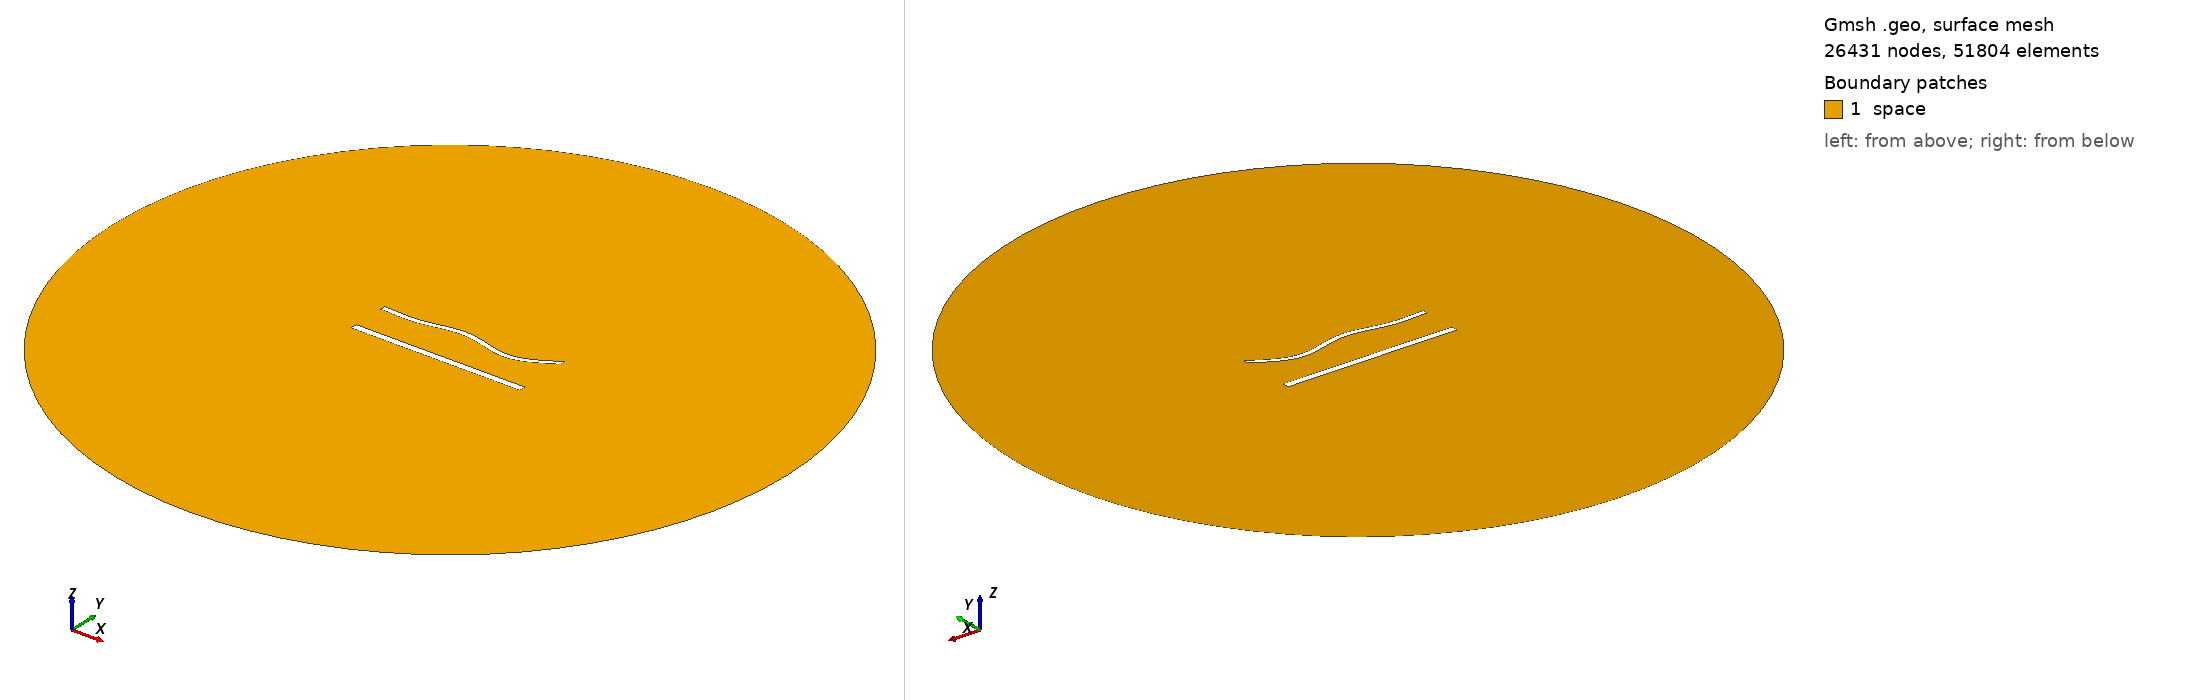

Gmsh geometry script, surface-meshed: 26431 nodes, 51804 surface elements. Boundary patches (legend numbers): 1 space. Left view from above one corner, right view from below the opposite corner. Legend entries are the model's physical surfaces. The drawing asked Gmsh for element sizes between 1% and 20% of the model's largest extent; the script's own settings can give other sizes.

=== 1366.geo (drawn) ===
//---------------------------------------
// Geometry kernel
//---------------------------------------

SetFactory("OpenCASCADE");



//---------------------------------------
// Parameters of the geometry
//---------------------------------------

// Overetch of the upper plate
overetch = 0.375;

// Distance between the plates
distance = 22.5;

// Discretization over the x axis (for the deformation)
nx = 50; 

// Length of the plate
L = 100 - overetch; 

// Number of modes
n = 4; 

// 1st mode coefficient
coeff(1) = 1.5;
beta(1) = 0.596864 * 3.1415926535 / L;

// 2nd mode coefficient
coeff(2) = 0.0;
beta(2) = 1.49418 * 3.1415926535 / L;

// 3rd mode coefficient
coeff(3) = 1.5;
beta(3) = 2.50025 * 3.1415926535 / L;

// 4th mode coefficient
coeff(4) = -1.5;
beta(4) = 3.49999 * 3.1415926535 / L;



//---------------------------------------
// Upper plate (deformed rectangle)
//---------------------------------------

// Coordiantes of the upper plate
xmin = -50;
xmax = 50 - overetch;

// Height of the upper plate
yheight = 4 - 2 * overetch;

// Indexes of the points
UpperID[] = {};
LowerID[] = {};
LeftID[] = {};
RightID[] = {};

// Point index
p = 1;

// Horizontal edges
For i In {1:nx}
    x = xmin + (i-1)*(xmax - xmin)/(nx-1);

    y_bottom = distance / 2 + overetch;
    For j In {1:n}
        C = (Cosh(beta(j)*L) + Cos(beta(j)*L)) / (Sinh(beta(j)*L) + Sin(beta(j)*L));
        y_bottom  = y_bottom + coeff(j) * (Cosh(beta(j)*(x+50)) - Cos(beta(j)*(x+50)) - C * (Sinh(beta(j)*(x+50)) - Sin(beta(j)*(x+50))));
    EndFor

    y_top = y_bottom + yheight;

    Point(p) = {x, y_top, 0, 1.0};
    UpperID[i] = p;
    p = p + 1;

    Point(p) = {x, y_bottom, 0, 1.0};
    LowerID[i] = p;
    p = p + 1;
EndFor

// Create point lists
UpperPts[] = {}; LowerPts[] = {};
For i In {1:nx}
  UpperPts[] += {UpperID[i]};
  LowerPts[] += {LowerID[i]};
EndFor

// Build splines
Spline(1) = {UpperPts[]};
Spline(2) = {LowerPts[]};
Line(3) = {LowerPts[nx-1], UpperPts[nx-1]};
Line(4) = {LowerPts[0], UpperPts[0]};

// Build the plane surface
Curve Loop(1) = {2, 3, -1, -4};
Plane Surface(1) = {1};



//---------------------------------------
// Lower plate (rectangle)
//---------------------------------------

// Vertices
Point(1001) = {-50, -distance/2, 0, 1.0};
Point(1002) = { 50, -distance/2, 0, 1.0};
Point(1003) = { 50,  -distance/2 + 4, 0, 1.0};
Point(1004) = {-50,  -distance/2 + 4, 0, 1.0};

// Edges
Line(5) = {1001, 1002};
Line(6) = {1002, 1003};
Line(7) = {1003, 1004};
Line(8) = {1004, 1001};

// Plane surface
Line Loop(2) = {5, 6, 7, 8};
Plane Surface(2) = {2}; 



//---------------------------------------
// Outer (fictious) boundary
//---------------------------------------

// Points
Point(1005) = {0, 0, 0};       // Center
Point(1006) = {200, 0, 0};     // Start point
Point(1007) = {0, 200, 0};     // 90 degrees
Point(1008) = {-200, 0, 0};    // 180 degrees
Point(1009) = {0, -200, 0};    // 270 degrees

// Circle arcs (each needs start, center, end)
Circle(9) = {1006, 1005, 1007};
Circle(10) = {1007, 1005, 1008};
Circle(11) = {1008, 1005, 1009};
Circle(12) = {1009, 1005, 1006};

// Plane surface for the entire domain
Curve Loop(3) = {9, 10, 11, 12};
Surface(3) = {3};

// Subtract the plates from the whole domain to obtain the actual domain where we want to solve the equations
BooleanDifference{ Surface{3}; Delete; }{ Surface{1}; Surface{2}; Delete; }




//---------------------------------------
// Transfinite Lines/Curves
//---------------------------------------

// Set the number of points on the boundaries
r = 6;
d = 0.15;

// Plates
Transfinite Curve {1} = 50*r/4 Using Progression 1;
Transfinite Line {2} = 50*r Using Progression 1;
Transfinite Curve {3, 4} = 2*r Using Progression 1+d;
Transfinite Line {5} = 50*r/4 Using Progression 1;
Transfinite Line {7} = 50*r Using Progression 1;
Transfinite Line {6} = 2*r Using Progression 1-d;
Transfinite Line {8} = 2*r Using Progression 1+d;

// Outer boundary
Transfinite Line {9, 10, 11, 12} = 20 Using Progression 1;



//---------------------------------------
// Physical groups
//---------------------------------------                

// Physical curves (boundaries)
Physical Line("force_segment", 10) = {2};
Physical Line("upper_plate", 11) = {1, 3, 4};
Physical Line("lower_plate", 12) = {5, 6, 7, 8};
Physical Line("boundary", 20) = {9, 10, 11, 12};

// Physical Surfaces
Physical Surface("space", 30) = {3};



//---------------------------------------
// 6. Generate the Mesh
//---------------------------------------

// 2D mesh generation
Mesh 2;
